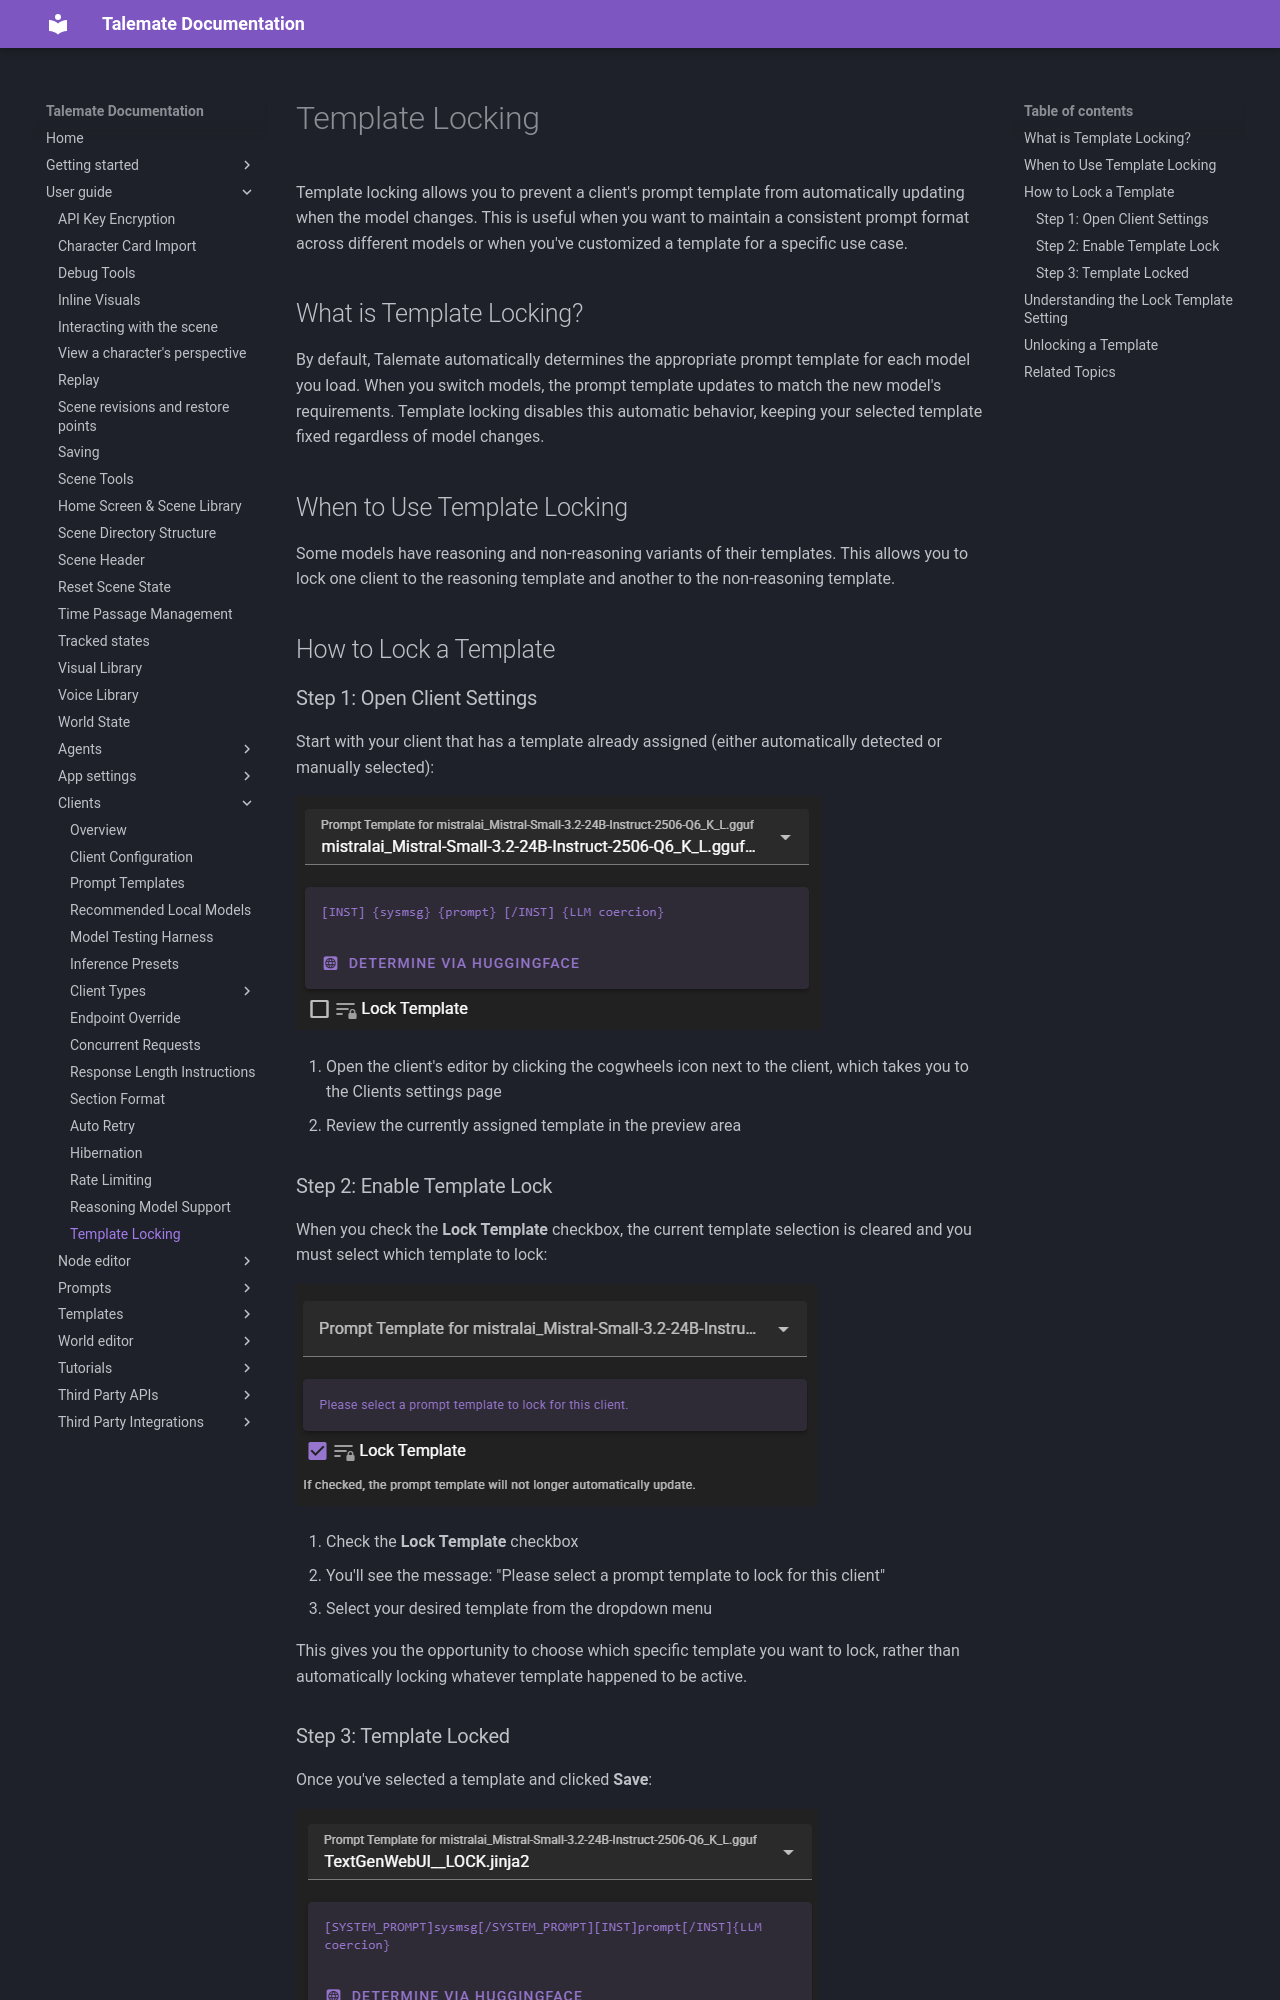

repository: vegu-ai/talemate · page: user-guide/clients/template-locking/index.html · generator: mkdocs

# Template Locking

Template locking allows you to prevent a client's prompt template from automatically updating when the model changes. This is useful when you want to maintain a consistent prompt format across different models or when you've customized a template for a specific use case.

## What is Template Locking?

By default, Talemate automatically determines the appropriate prompt template for each model you load. When you switch models, the prompt template updates to match the new model's requirements. Template locking disables this automatic behavior, keeping your selected template fixed regardless of model changes.

## When to Use Template Locking

Some models have reasoning and non-reasoning variants of their templates. This allows you to lock one client to the reasoning template and another to the non-reasoning template.

## How to Lock a Template

### Step 1: Open Client Settings

Start with your client that has a template already assigned (either automatically detected or manually selected):

![Lock Template - Starting Point](/talemate/img/0.33.0/client-lock-template-0001.png)

1. Open the client's editor by clicking the cogwheels icon next to the client, which takes you to the Clients settings page
2. Review the currently assigned template in the preview area

### Step 2: Enable Template Lock

When you check the **Lock Template** checkbox, the current template selection is cleared and you must select which template to lock:

![Lock Template - Select Template](/talemate/img/0.33.0/client-lock-template-0002.png)

1. Check the **Lock Template** checkbox
2. You'll see the message: "Please select a prompt template to lock for this client"
3. Select your desired template from the dropdown menu

This gives you the opportunity to choose which specific template you want to lock, rather than automatically locking whatever template happened to be active.
